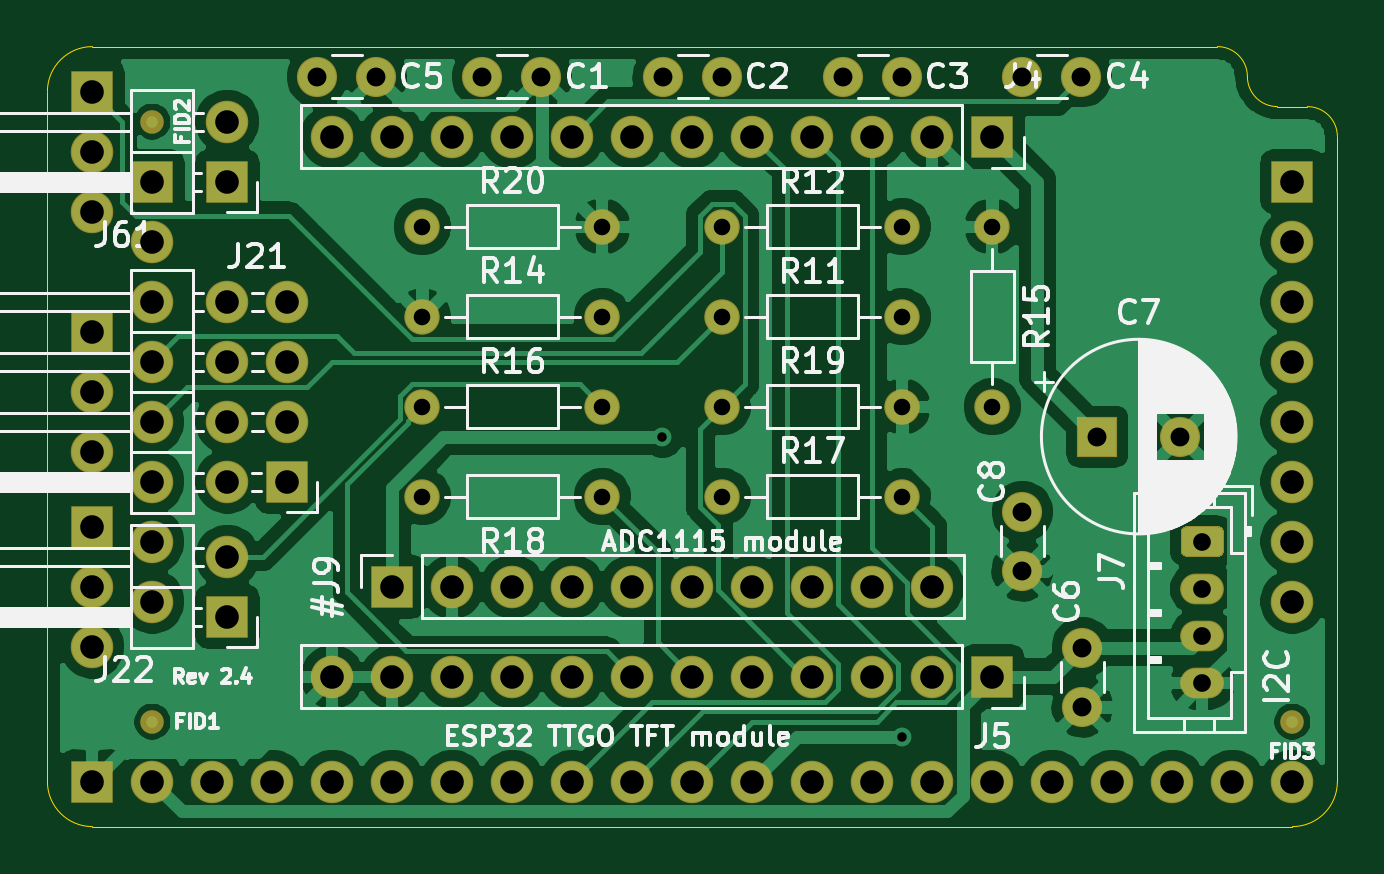
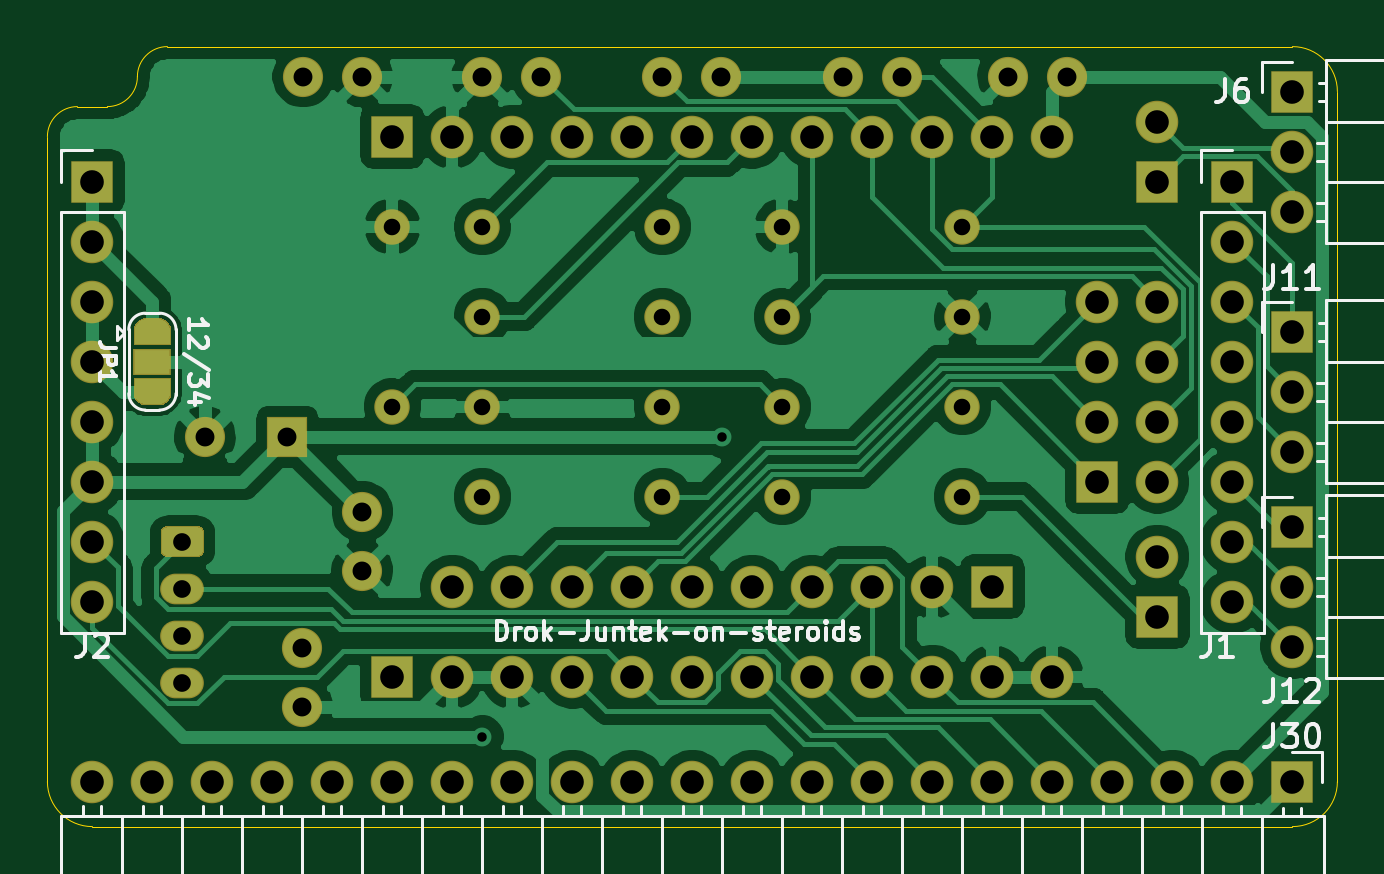
Circuit board: 10 layer files. Board 54.6 x 33.0 mm.
- bottom_copper: JuntekOnSteroidsTTGO-B_Cu.gbl (98305 bytes)
- bottom_mask: JuntekOnSteroidsTTGO-B_Mask.gbs (9396 bytes)
- paste: JuntekOnSteroidsTTGO-B_Paste.gbp (528 bytes)
- bottom_silk: JuntekOnSteroidsTTGO-B_SilkS.gbo (21481 bytes)
- outline: JuntekOnSteroidsTTGO-Edge_Cuts.gm1 (1207 bytes)
- top_copper: JuntekOnSteroidsTTGO-F_Cu.gtl (111648 bytes)
- top_mask: JuntekOnSteroidsTTGO-F_Mask.gts (5252 bytes)
- paste: JuntekOnSteroidsTTGO-F_Paste.gtp (528 bytes)
- top_silk: JuntekOnSteroidsTTGO-F_SilkS.gto (45971 bytes)
- drill: JuntekOnSteroidsTTGO.drl (1662 bytes)

=== bottom_copper: JuntekOnSteroidsTTGO-B_Cu.gbl (98305 bytes, source omitted) ===
=== bottom_mask: JuntekOnSteroidsTTGO-B_Mask.gbs (9396 bytes, source omitted) ===
=== paste: JuntekOnSteroidsTTGO-B_Paste.gbp ===
G04 #@! TF.GenerationSoftware,KiCad,Pcbnew,(5.1.6-0-10_14)*
G04 #@! TF.CreationDate,2021-08-21T17:12:07+01:00*
G04 #@! TF.ProjectId,JuntekOnSteroidsTTGO,4a756e74-656b-44f6-9e53-7465726f6964,2.4*
G04 #@! TF.SameCoordinates,PX5b716c8PY5b716c8*
G04 #@! TF.FileFunction,Paste,Bot*
G04 #@! TF.FilePolarity,Positive*
%FSLAX46Y46*%
G04 Gerber Fmt 4.6, Leading zero omitted, Abs format (unit mm)*
G04 Created by KiCad (PCBNEW (5.1.6-0-10_14)) date 2021-08-21 17:12:07*
%MOMM*%
%LPD*%
G01*
G04 APERTURE LIST*
G04 APERTURE END LIST*
M02*

=== bottom_silk: JuntekOnSteroidsTTGO-B_SilkS.gbo (21481 bytes, source omitted) ===
=== outline: JuntekOnSteroidsTTGO-Edge_Cuts.gm1 ===
G04 #@! TF.GenerationSoftware,KiCad,Pcbnew,(5.1.6-0-10_14)*
G04 #@! TF.CreationDate,2021-08-21T17:12:07+01:00*
G04 #@! TF.ProjectId,JuntekOnSteroidsTTGO,4a756e74-656b-44f6-9e53-7465726f6964,2.4*
G04 #@! TF.SameCoordinates,PX5b716c8PY5b716c8*
G04 #@! TF.FileFunction,Profile,NP*
%FSLAX46Y46*%
G04 Gerber Fmt 4.6, Leading zero omitted, Abs format (unit mm)*
G04 Created by KiCad (PCBNEW (5.1.6-0-10_14)) date 2021-08-21 17:12:07*
%MOMM*%
%LPD*%
G01*
G04 APERTURE LIST*
G04 #@! TA.AperFunction,Profile*
%ADD10C,0.050000*%
G04 #@! TD*
G04 APERTURE END LIST*
D10*
X55245000Y33655000D02*
X56515000Y33655000D01*
X55245000Y33655000D02*
G75*
G02*
X53975000Y34925000I0J1270000D01*
G01*
X56515000Y33655000D02*
G75*
G02*
X57785000Y32385000I0J-1270000D01*
G01*
X52705000Y36195000D02*
G75*
G02*
X53975000Y34925000I0J-1270000D01*
G01*
X3175000Y34290000D02*
G75*
G02*
X5080000Y36195000I1905000J0D01*
G01*
X5080000Y3175000D02*
G75*
G02*
X3175000Y5080000I0J1905000D01*
G01*
X57785000Y5080000D02*
G75*
G02*
X55880000Y3175000I-1905000J0D01*
G01*
X57785000Y5080000D02*
X57785000Y32385000D01*
X5080000Y3175000D02*
X55880000Y3175000D01*
X3175000Y34290000D02*
X3175000Y5080000D01*
X52705000Y36195000D02*
X5080000Y36195000D01*
M02*

=== top_copper: JuntekOnSteroidsTTGO-F_Cu.gtl (111648 bytes, source omitted) ===
=== top_mask: JuntekOnSteroidsTTGO-F_Mask.gts ===
G04 #@! TF.GenerationSoftware,KiCad,Pcbnew,(5.1.6-0-10_14)*
G04 #@! TF.CreationDate,2021-08-21T17:12:07+01:00*
G04 #@! TF.ProjectId,JuntekOnSteroidsTTGO,4a756e74-656b-44f6-9e53-7465726f6964,2.4*
G04 #@! TF.SameCoordinates,PX5b716c8PY5b716c8*
G04 #@! TF.FileFunction,Soldermask,Top*
G04 #@! TF.FilePolarity,Negative*
%FSLAX46Y46*%
G04 Gerber Fmt 4.6, Leading zero omitted, Abs format (unit mm)*
G04 Created by KiCad (PCBNEW (5.1.6-0-10_14)) date 2021-08-21 17:12:07*
%MOMM*%
%LPD*%
G01*
G04 APERTURE LIST*
%ADD10O,1.800000X1.800000*%
%ADD11R,1.800000X1.800000*%
%ADD12C,1.700000*%
%ADD13O,1.500000X1.500000*%
%ADD14C,1.500000*%
%ADD15O,1.850000X1.300000*%
%ADD16R,1.700000X1.700000*%
%ADD17C,1.000000*%
G04 APERTURE END LIST*
D10*
G04 #@! TO.C,J21*
X10795000Y25400000D03*
X13335000Y25400000D03*
X10795000Y22860000D03*
X13335000Y22860000D03*
X10795000Y20320000D03*
X13335000Y20320000D03*
X10795000Y17780000D03*
D11*
X13335000Y17780000D03*
G04 #@! TD*
D10*
G04 #@! TO.C,J61*
X10795000Y33020000D03*
D11*
X10795000Y30480000D03*
G04 #@! TD*
D10*
G04 #@! TO.C,J22*
X10795000Y14605000D03*
D11*
X10795000Y12065000D03*
G04 #@! TD*
D10*
G04 #@! TO.C,J12*
X5080000Y10795000D03*
X5080000Y13335000D03*
D11*
X5080000Y15875000D03*
G04 #@! TD*
D10*
G04 #@! TO.C,J11*
X5080000Y19050000D03*
X5080000Y21590000D03*
D11*
X5080000Y24130000D03*
G04 #@! TD*
D12*
G04 #@! TO.C,C6*
X46990000Y10755000D03*
X46990000Y8255000D03*
G04 #@! TD*
G04 #@! TO.C,C5*
X14605000Y34925000D03*
X17105000Y34925000D03*
G04 #@! TD*
D10*
G04 #@! TO.C,J30*
X55880000Y5080000D03*
X53340000Y5080000D03*
X50800000Y5080000D03*
X48260000Y5080000D03*
X45720000Y5080000D03*
X43180000Y5080000D03*
X40640000Y5080000D03*
X38100000Y5080000D03*
X35560000Y5080000D03*
X33020000Y5080000D03*
X30480000Y5080000D03*
X27940000Y5080000D03*
X25400000Y5080000D03*
X22860000Y5080000D03*
X20320000Y5080000D03*
X17780000Y5080000D03*
X15240000Y5080000D03*
X12700000Y5080000D03*
X10160000Y5080000D03*
X7620000Y5080000D03*
D11*
X5080000Y5080000D03*
G04 #@! TD*
D13*
G04 #@! TO.C,R20*
X26670000Y28575000D03*
D14*
X19050000Y28575000D03*
G04 #@! TD*
D13*
G04 #@! TO.C,R19*
X39370000Y20955000D03*
D14*
X31750000Y20955000D03*
G04 #@! TD*
D13*
G04 #@! TO.C,R18*
X26670000Y17145000D03*
D14*
X19050000Y17145000D03*
G04 #@! TD*
D13*
G04 #@! TO.C,R17*
X39370000Y17145000D03*
D14*
X31750000Y17145000D03*
G04 #@! TD*
D13*
G04 #@! TO.C,R16*
X19050000Y20955000D03*
D14*
X26670000Y20955000D03*
G04 #@! TD*
D13*
G04 #@! TO.C,R15*
X43180000Y28575000D03*
D14*
X43180000Y20955000D03*
G04 #@! TD*
D13*
G04 #@! TO.C,R12*
X31750000Y28575000D03*
D14*
X39370000Y28575000D03*
G04 #@! TD*
D13*
G04 #@! TO.C,R11*
X31750000Y24765000D03*
D14*
X39370000Y24765000D03*
G04 #@! TD*
D12*
G04 #@! TO.C,C3*
X39370000Y34925000D03*
X36870000Y34925000D03*
G04 #@! TD*
G04 #@! TO.C,C2*
X29250000Y34925000D03*
X31750000Y34925000D03*
G04 #@! TD*
G04 #@! TO.C,C1*
X24090000Y34925000D03*
X21590000Y34925000D03*
G04 #@! TD*
D10*
G04 #@! TO.C,#J9*
X40640000Y13335000D03*
X38100000Y13335000D03*
X35560000Y13335000D03*
X33020000Y13335000D03*
X30480000Y13335000D03*
X27940000Y13335000D03*
X25400000Y13335000D03*
X22860000Y13335000D03*
X20320000Y13335000D03*
D11*
X17780000Y13335000D03*
G04 #@! TD*
D13*
G04 #@! TO.C,R14*
X26670000Y24765000D03*
D14*
X19050000Y24765000D03*
G04 #@! TD*
D10*
G04 #@! TO.C,J6*
X5080000Y29210000D03*
X5080000Y31750000D03*
D11*
X5080000Y34290000D03*
G04 #@! TD*
D12*
G04 #@! TO.C,C8*
X44450000Y14010000D03*
X44450000Y16510000D03*
G04 #@! TD*
D15*
G04 #@! TO.C,J7*
X52070000Y9240000D03*
X52070000Y11240000D03*
X52070000Y13240000D03*
G36*
G01*
X51415832Y15890000D02*
X52724168Y15890000D01*
G75*
G02*
X52995000Y15619168I0J-270832D01*
G01*
X52995000Y14860832D01*
G75*
G02*
X52724168Y14590000I-270832J0D01*
G01*
X51415832Y14590000D01*
G75*
G02*
X51145000Y14860832I0J270832D01*
G01*
X51145000Y15619168D01*
G75*
G02*
X51415832Y15890000I270832J0D01*
G01*
G37*
G04 #@! TD*
D12*
G04 #@! TO.C,C4*
X44450000Y34925000D03*
X46950000Y34925000D03*
G04 #@! TD*
G04 #@! TO.C,C7*
X51125000Y19685000D03*
D16*
X47625000Y19685000D03*
G04 #@! TD*
D17*
G04 #@! TO.C,FID3*
X55880000Y7620000D03*
G04 #@! TD*
G04 #@! TO.C,FID2*
X7620000Y33020000D03*
G04 #@! TD*
G04 #@! TO.C,FID1*
X7620000Y7620000D03*
G04 #@! TD*
D10*
G04 #@! TO.C,J5*
X15240000Y9525000D03*
X17780000Y9525000D03*
X20320000Y9525000D03*
X22860000Y9525000D03*
X25400000Y9525000D03*
X27940000Y9525000D03*
X30480000Y9525000D03*
X33020000Y9525000D03*
X35560000Y9525000D03*
X38100000Y9525000D03*
X40640000Y9525000D03*
D11*
X43180000Y9525000D03*
G04 #@! TD*
D10*
G04 #@! TO.C,J4*
X15240000Y32385000D03*
X17780000Y32385000D03*
X20320000Y32385000D03*
X22860000Y32385000D03*
X25400000Y32385000D03*
X27940000Y32385000D03*
X30480000Y32385000D03*
X33020000Y32385000D03*
X35560000Y32385000D03*
X38100000Y32385000D03*
X40640000Y32385000D03*
D11*
X43180000Y32385000D03*
G04 #@! TD*
D10*
G04 #@! TO.C,J2*
X55880000Y12700000D03*
X55880000Y15240000D03*
X55880000Y17780000D03*
X55880000Y20320000D03*
X55880000Y22860000D03*
X55880000Y25400000D03*
X55880000Y27940000D03*
D11*
X55880000Y30480000D03*
G04 #@! TD*
D10*
G04 #@! TO.C,J1*
X7620000Y12700000D03*
X7620000Y15240000D03*
X7620000Y17780000D03*
X7620000Y20320000D03*
X7620000Y22860000D03*
X7620000Y25400000D03*
X7620000Y27940000D03*
D11*
X7620000Y30480000D03*
G04 #@! TD*
M02*

=== paste: JuntekOnSteroidsTTGO-F_Paste.gtp ===
G04 #@! TF.GenerationSoftware,KiCad,Pcbnew,(5.1.6-0-10_14)*
G04 #@! TF.CreationDate,2021-08-21T17:12:07+01:00*
G04 #@! TF.ProjectId,JuntekOnSteroidsTTGO,4a756e74-656b-44f6-9e53-7465726f6964,2.4*
G04 #@! TF.SameCoordinates,PX5b716c8PY5b716c8*
G04 #@! TF.FileFunction,Paste,Top*
G04 #@! TF.FilePolarity,Positive*
%FSLAX46Y46*%
G04 Gerber Fmt 4.6, Leading zero omitted, Abs format (unit mm)*
G04 Created by KiCad (PCBNEW (5.1.6-0-10_14)) date 2021-08-21 17:12:07*
%MOMM*%
%LPD*%
G01*
G04 APERTURE LIST*
G04 APERTURE END LIST*
M02*

=== top_silk: JuntekOnSteroidsTTGO-F_SilkS.gto (45971 bytes, source omitted) ===
=== drill: JuntekOnSteroidsTTGO.drl ===
M48
INCH,TZ
T1C0.0157
T2C0.0276
T3C0.0295
T4C0.0315
T5C0.0394
%
G90
G05
T1
X11500Y7750
X15500Y2750
T2
X7500Y9750
X10500Y9750
X12500Y9750
X15500Y9750
X12500Y11250
X15500Y11250
X17000Y11250
X17000Y8250
X7500Y8250
X10500Y8250
X7500Y6750
X10500Y6750
X12500Y8250
X15500Y8250
X12500Y6750
X15500Y6750
X7500Y11250
X10500Y11250
T3
X20500Y6000
X20500Y5213
X20500Y4425
X20500Y3638
T4
X5750Y13750
X6734Y13750
X18500Y4234
X18500Y3250
X8500Y13750
X9484Y13750
X11516Y13750
X12500Y13750
X18750Y7750
X20128Y7750
X17500Y13750
X18484Y13750
X17500Y6500
X17500Y5516
X14516Y13750
X15500Y13750
T5
X4250Y5750
X4250Y4750
X4250Y10000
X4250Y9000
X4250Y8000
X4250Y7000
X5250Y10000
X5250Y9000
X5250Y8000
X5250Y7000
X2000Y6250
X2000Y5250
X2000Y4250
X4250Y13000
X4250Y12000
X3000Y12000
X3000Y11000
X3000Y10000
X3000Y9000
X3000Y8000
X3000Y7000
X3000Y6000
X3000Y5000
X6000Y12750
X7000Y12750
X8000Y12750
X9000Y12750
X10000Y12750
X11000Y12750
X12000Y12750
X13000Y12750
X14000Y12750
X15000Y12750
X16000Y12750
X17000Y12750
X2000Y2000
X3000Y2000
X4000Y2000
X5000Y2000
X6000Y2000
X7000Y2000
X8000Y2000
X9000Y2000
X10000Y2000
X11000Y2000
X12000Y2000
X13000Y2000
X14000Y2000
X15000Y2000
X16000Y2000
X17000Y2000
X18000Y2000
X19000Y2000
X20000Y2000
X21000Y2000
X22000Y2000
X2000Y13500
X2000Y12500
X2000Y11500
X7000Y5250
X8000Y5250
X9000Y5250
X10000Y5250
X11000Y5250
X12000Y5250
X13000Y5250
X14000Y5250
X15000Y5250
X16000Y5250
X2000Y9500
X2000Y8500
X2000Y7500
X6000Y3750
X7000Y3750
X8000Y3750
X9000Y3750
X10000Y3750
X11000Y3750
X12000Y3750
X13000Y3750
X14000Y3750
X15000Y3750
X16000Y3750
X17000Y3750
X22000Y12000
X22000Y11000
X22000Y10000
X22000Y9000
X22000Y8000
X22000Y7000
X22000Y6000
X22000Y5000
T0
M30

